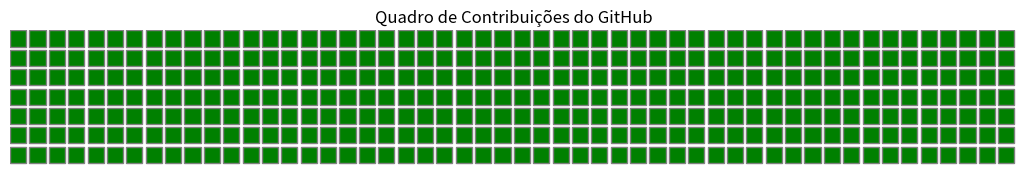

Generate this figure with matplotlib:
""" Cria um gráfico no estilo do quadro de contribuições do GitHub.
"""
import matplotlib.pyplot as plt
import numpy as np

def plot_github_style(matrix):
    """
    Plota uma matriz no estilo do quadro de contribuições do GitHub.
    
    A função visualiza uma matriz onde valores 1 representam dias com commits (verde) e 
    valores 0 representam dias sem commits (branco). A visualização é feita usando o 
    matplotlib e imita o estilo do quadro de contribuições do GitHub.

    Args:
        matrix (numpy.ndarray): Matriz 2D (7xN) de contribuições, onde cada elemento 
        é 1 (dia com commit) ou 0 (dia sem commit).
    """
    ax = plt.subplots(figsize=(13, 7))[1]

    # Desenhando cada quadrado
    for y in range(matrix.shape[0]):
        for x in range(matrix.shape[1]):
            color = "green" if matrix[y, x] == 1 else "#eeeeee"
            rect = plt.Rectangle((x*1.2, y*1.2), 1, 1, facecolor=color, edgecolor="gray")
            ax.add_patch(rect)

    # Configurando o gráfico
    ax.set_xlim(0, matrix.shape[1]*1.2)
    ax.set_ylim(0, matrix.shape[0]*1.2)
    ax.set_aspect('equal')
    ax.axis('off')
    plt.gca().invert_yaxis()
    plt.title("Quadro de Contribuições do GitHub")
    plt.show()

if __name__ == '__main__':
    # Definindo o tamanho da matriz
    ALTURA = 7
    LARGURA = 52

    # Criando uma matriz 7x52 preenchida com 1s (representando commits)
    matriz = np.ones((ALTURA, LARGURA))

    # Chamando a função para visualizar o quadro
    plot_github_style(matriz)
